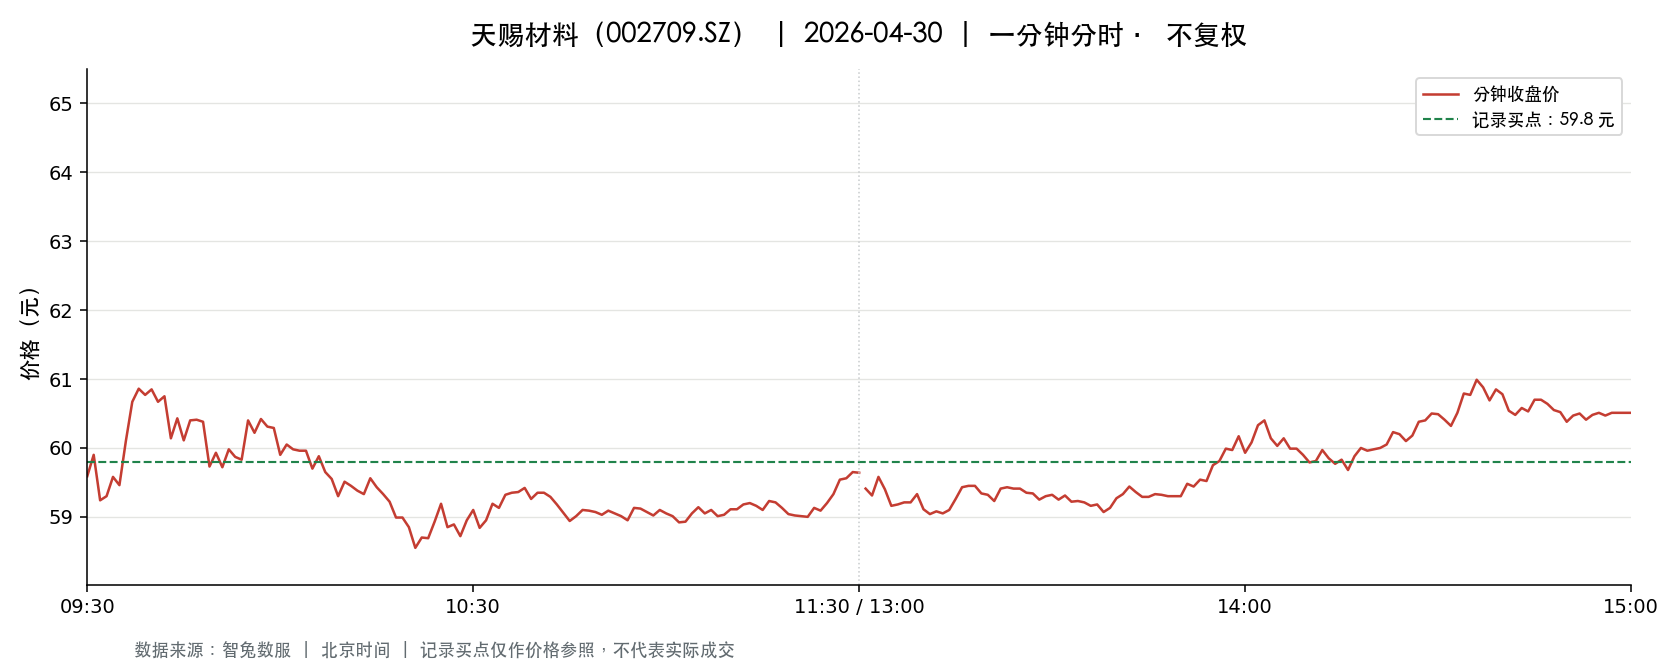

The table this chart was drawn from, first rows:
t, o, h, l, c, v, a, pc, sf
2026-04-30 09:30:00, 59.59, 59.59, 59.59, 59.59, 34990, 208505410, 59.32, 0.0
2026-04-30 09:31:00, 59.52, 59.95, 59.32, 59.9, 93617, 558966062, 59.59, 0.0
2026-04-30 09:32:00, 59.85, 59.85, 59.09, 59.24, 60173, 358496724, 59.9, 0.0
2026-04-30 09:33:00, 59.27, 59.36, 59.0, 59.3, 44322, 262564448, 59.24, 0.0
2026-04-30 09:34:00, 59.4, 59.58, 59.3, 59.58, 36509, 217031122, 59.3, 0.0
2026-04-30 09:35:00, 59.6, 59.64, 59.4, 59.46, 30161, 179599539, 59.58, 0.0
2026-04-30 09:36:00, 59.46, 60.19, 59.46, 60.1, 37550, 224985382, 59.46, 0.0
2026-04-30 09:37:00, 60.16, 60.77, 60.1, 60.67, 49400, 297610415, 60.1, 0.0
2026-04-30 09:38:00, 60.74, 61.0, 60.7, 60.86, 49504, 300907930, 60.67, 0.0
2026-04-30 09:39:00, 60.6, 60.77, 60.38, 60.77, 26100, 158050988, 60.86, 0.0
2026-04-30 09:40:00, 60.77, 60.9, 60.52, 60.85, 23472, 142557464, 60.77, 0.0
2026-04-30 09:41:00, 60.85, 60.85, 60.5, 60.67, 26816, 162640001, 60.85, 0.0
2026-04-30 09:42:00, 60.68, 60.88, 60.68, 60.75, 19207, 116745419, 60.67, 0.0
2026-04-30 09:43:00, 60.8, 60.8, 60.14, 60.14, 19787, 119451269, 60.75, 0.0
2026-04-30 09:44:00, 60.14, 60.48, 60.14, 60.43, 13093, 79026612, 60.14, 0.0
2026-04-30 09:45:00, 60.46, 60.46, 60.11, 60.11, 16492, 99366478, 60.43, 0.0
2026-04-30 09:46:00, 60.11, 60.45, 60.1, 60.4, 16800, 101252504, 60.11, 0.0
2026-04-30 09:47:00, 60.42, 60.42, 60.15, 60.41, 12133, 73140654, 60.4, 0.0
2026-04-30 09:48:00, 60.4, 60.41, 60.33, 60.38, 9061, 54691988, 60.41, 0.0
2026-04-30 09:49:00, 60.38, 60.38, 59.6, 59.73, 26155, 156829196, 60.38, 0.0
2026-04-30 09:50:00, 59.8, 60.12, 59.73, 59.93, 11906, 71339098, 59.73, 0.0
2026-04-30 09:51:00, 59.89, 59.89, 59.7, 59.72, 17453, 104291806, 59.93, 0.0
2026-04-30 09:52:00, 59.71, 59.98, 59.65, 59.98, 11403, 68143508, 59.72, 0.0
2026-04-30 09:53:00, 60.0, 60.0, 59.87, 59.87, 9991, 59913908, 59.98, 0.0
2026-04-30 09:54:00, 59.87, 59.89, 59.82, 59.83, 9137, 54698955, 59.87, 0.0
2026-04-30 09:55:00, 59.83, 60.4, 59.82, 60.4, 23894, 143475648, 59.83, 0.0
2026-04-30 09:56:00, 60.4, 60.55, 60.22, 60.22, 13798, 83403041, 60.4, 0.0
2026-04-30 09:57:00, 60.26, 60.72, 60.26, 60.42, 14028, 84901186, 60.22, 0.0
2026-04-30 09:58:00, 60.41, 60.41, 60.22, 60.31, 11407, 68815979, 60.42, 0.0
2026-04-30 09:59:00, 60.31, 60.32, 60.28, 60.29, 8208, 49491031, 60.31, 0.0
2026-04-30 10:00:00, 60.05, 60.05, 59.85, 59.9, 10924, 65494840, 60.29, 0.0
2026-04-30 10:01:00, 59.96, 60.07, 59.96, 60.05, 8173, 49028513, 59.9, 0.0
2026-04-30 10:02:00, 60.05, 60.05, 59.84, 59.98, 15342, 91898650, 60.05, 0.0
2026-04-30 10:03:00, 60.0, 60.03, 59.95, 59.96, 5704, 34207586, 59.98, 0.0
2026-04-30 10:04:00, 59.96, 60.0, 59.9, 59.96, 6970, 41786562, 59.96, 0.0
2026-04-30 10:05:00, 59.83, 59.9, 59.64, 59.7, 10936, 65311297, 59.96, 0.0
2026-04-30 10:06:00, 59.75, 59.97, 59.75, 59.88, 5557, 33256622, 59.7, 0.0
2026-04-30 10:07:00, 59.89, 59.9, 59.65, 59.65, 7616, 45542651, 59.88, 0.0
2026-04-30 10:08:00, 59.68, 59.73, 59.55, 59.55, 9717, 57959385, 59.65, 0.0
2026-04-30 10:09:00, 59.57, 59.57, 59.3, 59.3, 19356, 115000625, 59.55, 0.0
2026-04-30 10:10:00, 59.31, 59.52, 59.31, 59.51, 13476, 80008914, 59.3, 0.0
2026-04-30 10:11:00, 59.57, 59.6, 59.45, 59.45, 6855, 40813398, 59.51, 0.0
2026-04-30 10:12:00, 59.46, 59.46, 59.37, 59.38, 7383, 43856143, 59.45, 0.0
2026-04-30 10:13:00, 59.4, 59.4, 59.32, 59.33, 11211, 66533171, 59.38, 0.0
2026-04-30 10:14:00, 59.43, 59.56, 59.35, 59.56, 3812, 22669798, 59.33, 0.0
2026-04-30 10:15:00, 59.56, 59.56, 59.43, 59.43, 6635, 39484352, 59.56, 0.0
2026-04-30 10:16:00, 59.43, 59.43, 59.33, 59.33, 5490, 32596612, 59.43, 0.0
2026-04-30 10:17:00, 59.32, 59.33, 59.2, 59.22, 11864, 70325480, 59.33, 0.0
2026-04-30 10:18:00, 59.2, 59.21, 58.97, 58.99, 17112, 101060527, 59.22, 0.0
2026-04-30 10:19:00, 59.01, 59.1, 58.98, 58.99, 20726, 122347560, 58.99, 0.0
2026-04-30 10:20:00, 59.02, 59.1, 58.85, 58.85, 18205, 107401619, 58.99, 0.0
2026-04-30 10:21:00, 58.84, 58.84, 58.55, 58.55, 27519, 161425678, 58.85, 0.0
2026-04-30 10:22:00, 58.55, 58.83, 58.53, 58.7, 14752, 86584070, 58.55, 0.0
2026-04-30 10:23:00, 58.71, 58.72, 58.59, 58.69, 12807, 75100506, 58.7, 0.0
2026-04-30 10:24:00, 58.76, 58.93, 58.76, 58.93, 4591, 27018839, 58.69, 0.0
2026-04-30 10:25:00, 58.99, 59.19, 58.99, 59.19, 10609, 62717115, 58.93, 0.0
2026-04-30 10:26:00, 59.19, 59.19, 58.85, 58.85, 6057, 35747147, 59.19, 0.0
2026-04-30 10:27:00, 58.85, 58.89, 58.82, 58.89, 4176, 24572308, 58.85, 0.0
2026-04-30 10:28:00, 58.87, 58.87, 58.69, 58.72, 6306, 37069776, 58.89, 0.0
2026-04-30 10:29:00, 58.7, 58.95, 58.7, 58.95, 3144, 18499180, 58.72, 0.0
... 181 more rows
